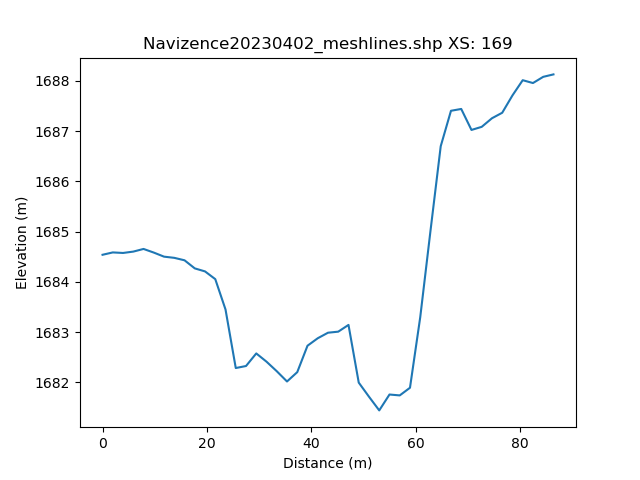

The data file committed next to this chart (first rows):
, h_distance, Elevation
0, 0.0, 1685
1, 0.9913, 1685
2, 1.983, 1685
3, 2.974, 1685
4, 3.965, 1685
5, 4.956, 1685
6, 5.948, 1685
7, 6.939, 1685
8, 7.93, 1685
9, 8.921, 1685
10, 9.913, 1685
11, 10.9, 1685
12, 11.9, 1684
13, 12.89, 1685
14, 13.88, 1684
15, 14.87, 1684
16, 15.86, 1684
17, 16.85, 1684
18, 17.84, 1684
19, 18.83, 1684
20, 19.83, 1684
21, 20.82, 1684
22, 21.81, 1684
23, 22.8, 1684
24, 23.79, 1683
25, 24.78, 1683
26, 25.77, 1682
27, 26.76, 1682
28, 27.76, 1682
29, 28.75, 1682
30, 29.74, 1683
31, 30.73, 1682
32, 31.72, 1682
33, 32.71, 1682
34, 33.7, 1682
35, 34.69, 1682
36, 35.69, 1682
37, 36.68, 1682
38, 37.67, 1683
39, 38.66, 1683
40, 39.65, 1683
41, 40.64, 1683
42, 41.63, 1683
43, 42.62, 1683
44, 43.62, 1683
45, 44.61, 1683
46, 45.6, 1683
47, 46.59, 1683
48, 47.58, 1683
49, 48.57, 1682
50, 49.56, 1682
51, 50.56, 1682
52, 51.55, 1682
53, 52.54, 1682
54, 53.53, 1681
55, 54.52, 1682
56, 55.51, 1682
57, 56.5, 1682
58, 57.49, 1682
59, 58.49, 1682
... 42 more rows
